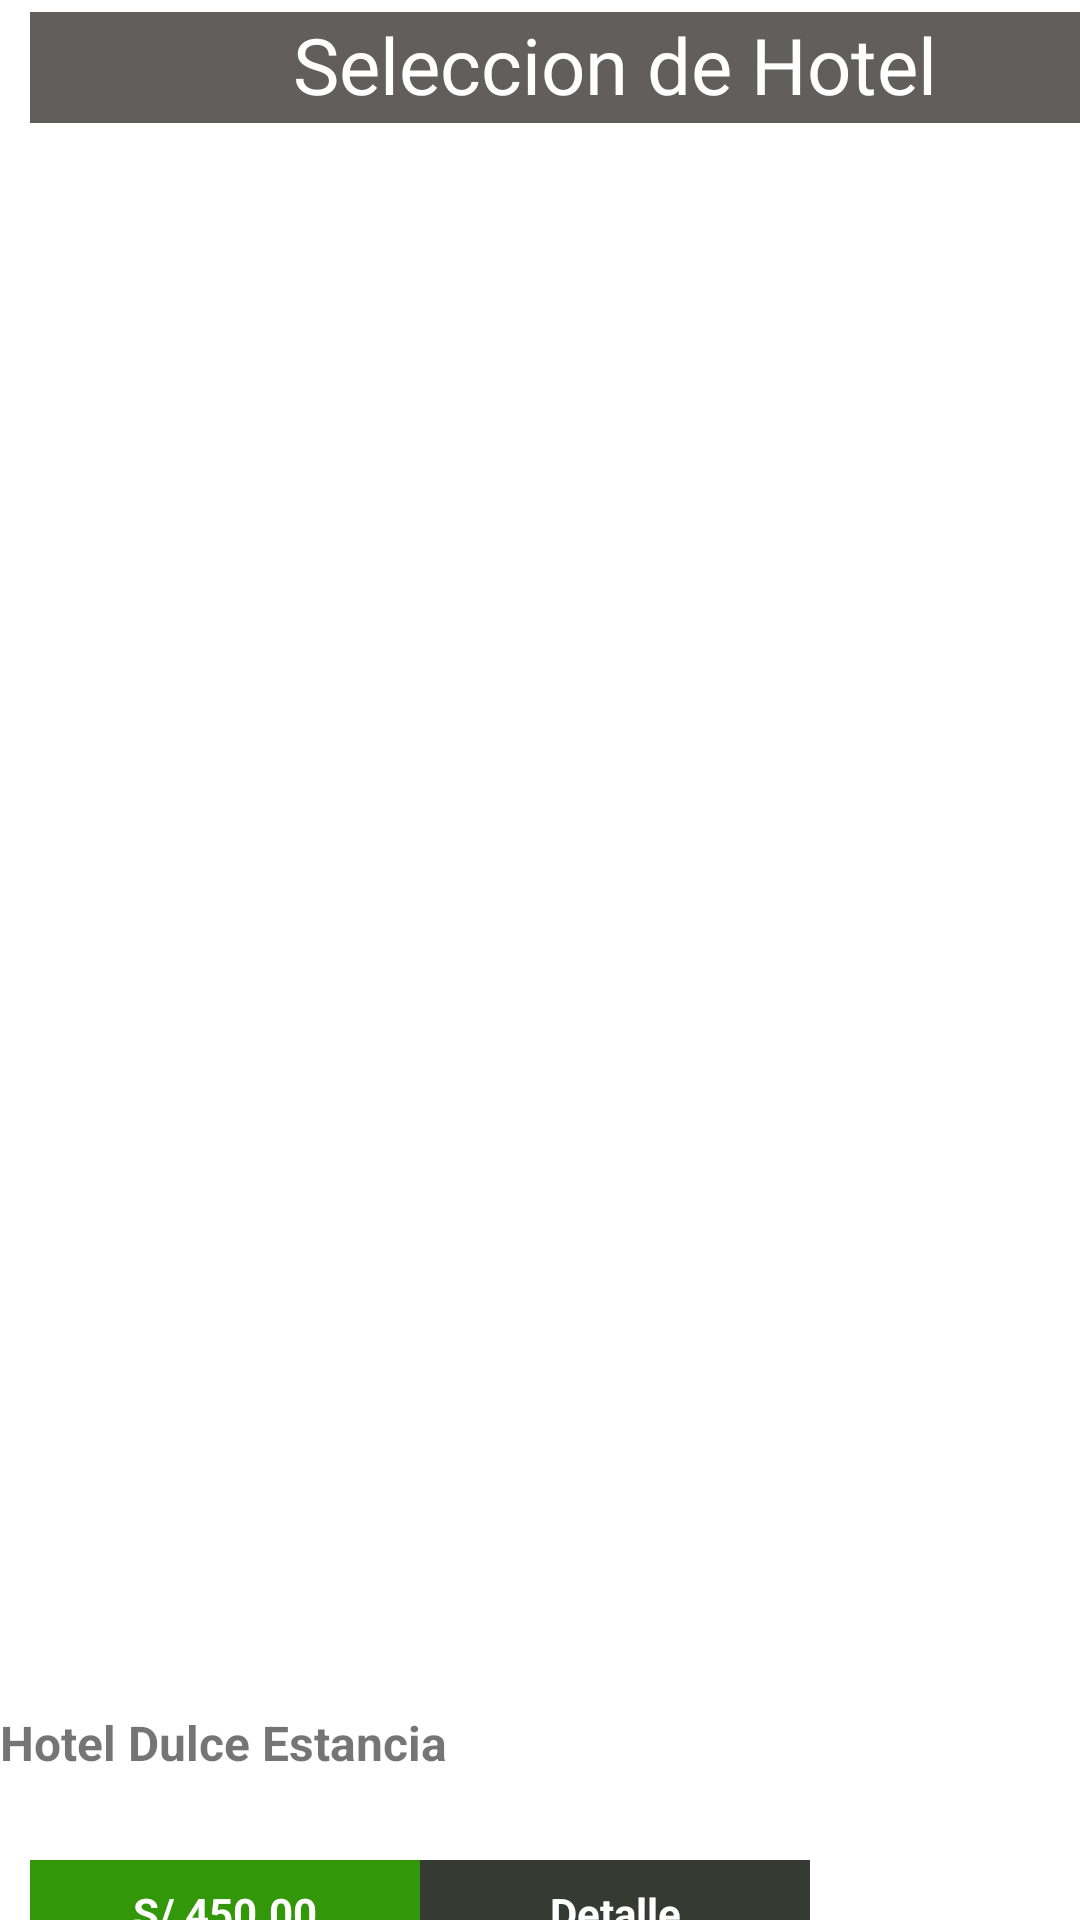

Android layout source for this screen:
<!-- AndroidManifest.xml: application theme Theme.AppReservaHotel -->
<!-- res/layout/fragment_seleccion_hotel.xml -->
<?xml version="1.0" encoding="utf-8"?>
<LinearLayout
    xmlns:android="http://schemas.android.com/apk/res/android"
    xmlns:app="http://schemas.android.com/apk/res-auto"
    xmlns:tools="http://schemas.android.com/tools"
    android:id="@+id/frameLayout5"
    android:layout_width="match_parent"
    android:layout_height="match_parent"
    tools:context=".fragment_seleccion_hotel"
    android:orientation="vertical">
    <LinearLayout
        android:layout_width="match_parent"
        android:layout_height="570dp"
        android:orientation="vertical"
        android:layout_marginLeft="10dp">
    <TextView
        android:id="@+id/textView9"
        android:layout_width="390dp"
        android:layout_height="37dp"
        android:layout_marginTop="4dp"
        android:background="#635E5E"
        android:text="Seleccion de Hotel"
        android:textAlignment="center"
        android:textColor="@color/white"
        android:textColorHint="#FBFBFB"
        android:textSize="26dp"
        app:layout_constraintEnd_toEndOf="parent"
        app:layout_constraintHorizontal_bias="1.0"
        app:layout_constraintStart_toStartOf="parent"
        app:layout_constraintTop_toTopOf="parent" />

        <ImageView
            android:id="@+id/imageView1"
            android:layout_width="match_parent"
            android:layout_height="match_parent"
            app:layout_constraintEnd_toEndOf="parent"
            app:layout_constraintStart_toStartOf="parent"
            app:layout_constraintTop_toTopOf="parent"
            tools:src="@drawable/maps" />
    </LinearLayout>
    <LinearLayout
        android:layout_width="match_parent"
        android:layout_height="50dp">
        <TextView
            android:id="@+id/textView2"
            android:layout_width="277dp"
            android:layout_height="34dp"
            android:layout_weight="1"
            android:text="Hotel Dulce Estancia"
            android:textColorHighlight="@color/black"
            android:textSize="16dp"
            android:textStyle="bold" />

    </LinearLayout>

    <LinearLayout
        android:layout_width="390dp"
        android:layout_height="90dp"
        android:layout_marginLeft="10dp"
        android:orientation="horizontal">

        <LinearLayout
            android:layout_width="130dp"
            android:layout_height="90dp"
            android:layout_marginLeft="0dp">
            <TextView
                android:id="@+id/textView3"
                android:layout_width="86dp"
                android:layout_height="34dp"
                android:layout_weight="1"
                android:background="#339809"
                android:paddingTop="8dp"
                android:text="S/ 450.00"
                android:textAlignment="center"
                android:textColor="@color/white"
                android:textStyle="bold"/>
        </LinearLayout>

        <LinearLayout
            android:layout_width="130dp"
            android:layout_height="90dp"
            android:layout_marginLeft="0dp">
            <TextView
                android:id="@+id/textView4"
                android:layout_width="86dp"
                android:layout_height="34dp"
                android:layout_weight="1"
                android:background="#353A33"
                android:paddingTop="8dp"
                android:text="Detalle"
                android:textAlignment="center"
                android:textColor="@color/white"
                android:textStyle="bold"/>
        </LinearLayout>

        <LinearLayout
            android:layout_width="128dp"
            android:layout_height="90dp"
            android:layout_marginLeft="0dp">
            <ImageView
                android:id="@+id/imageView3"
                android:layout_width="match_parent"
                android:layout_height="match_parent"
                app:layout_constraintEnd_toEndOf="parent"
                app:layout_constraintStart_toStartOf="parent"
                app:layout_constraintTop_toTopOf="parent"
                tools:src="@drawable/hotel1" />
        </LinearLayout>
    </LinearLayout>

</LinearLayout>
<!-- resources referenced by this layout -->
<resources>
  <style name="Theme.AppReservaHotel" parent="Theme.MaterialComponents.DayNight.DarkActionBar">
          
          <item name="colorPrimary">@color/purple_500</item>
          <item name="colorPrimaryVariant">@color/purple_700</item>
          <item name="colorOnPrimary">@color/white</item>
          
          <item name="colorSecondary">@color/teal_200</item>
          <item name="colorSecondaryVariant">@color/teal_700</item>
          <item name="colorOnSecondary">@color/black</item>
          
          <item name="android:statusBarColor">?attr/colorPrimaryVariant</item>
          
      </style>
  <!-- not gathered from this repository: default colours our renderer supplied (Android Studio template values) -->
  <color name="purple_500">#FF6200EE</color>
  <color name="purple_700">#FF3700B3</color>
  <color name="teal_200">#FF03DAC5</color>
  <color name="teal_700">#FF018786</color>
  <color name="black">#FF000000</color>
  <color name="white">#FFFFFFFF</color>
</resources>
